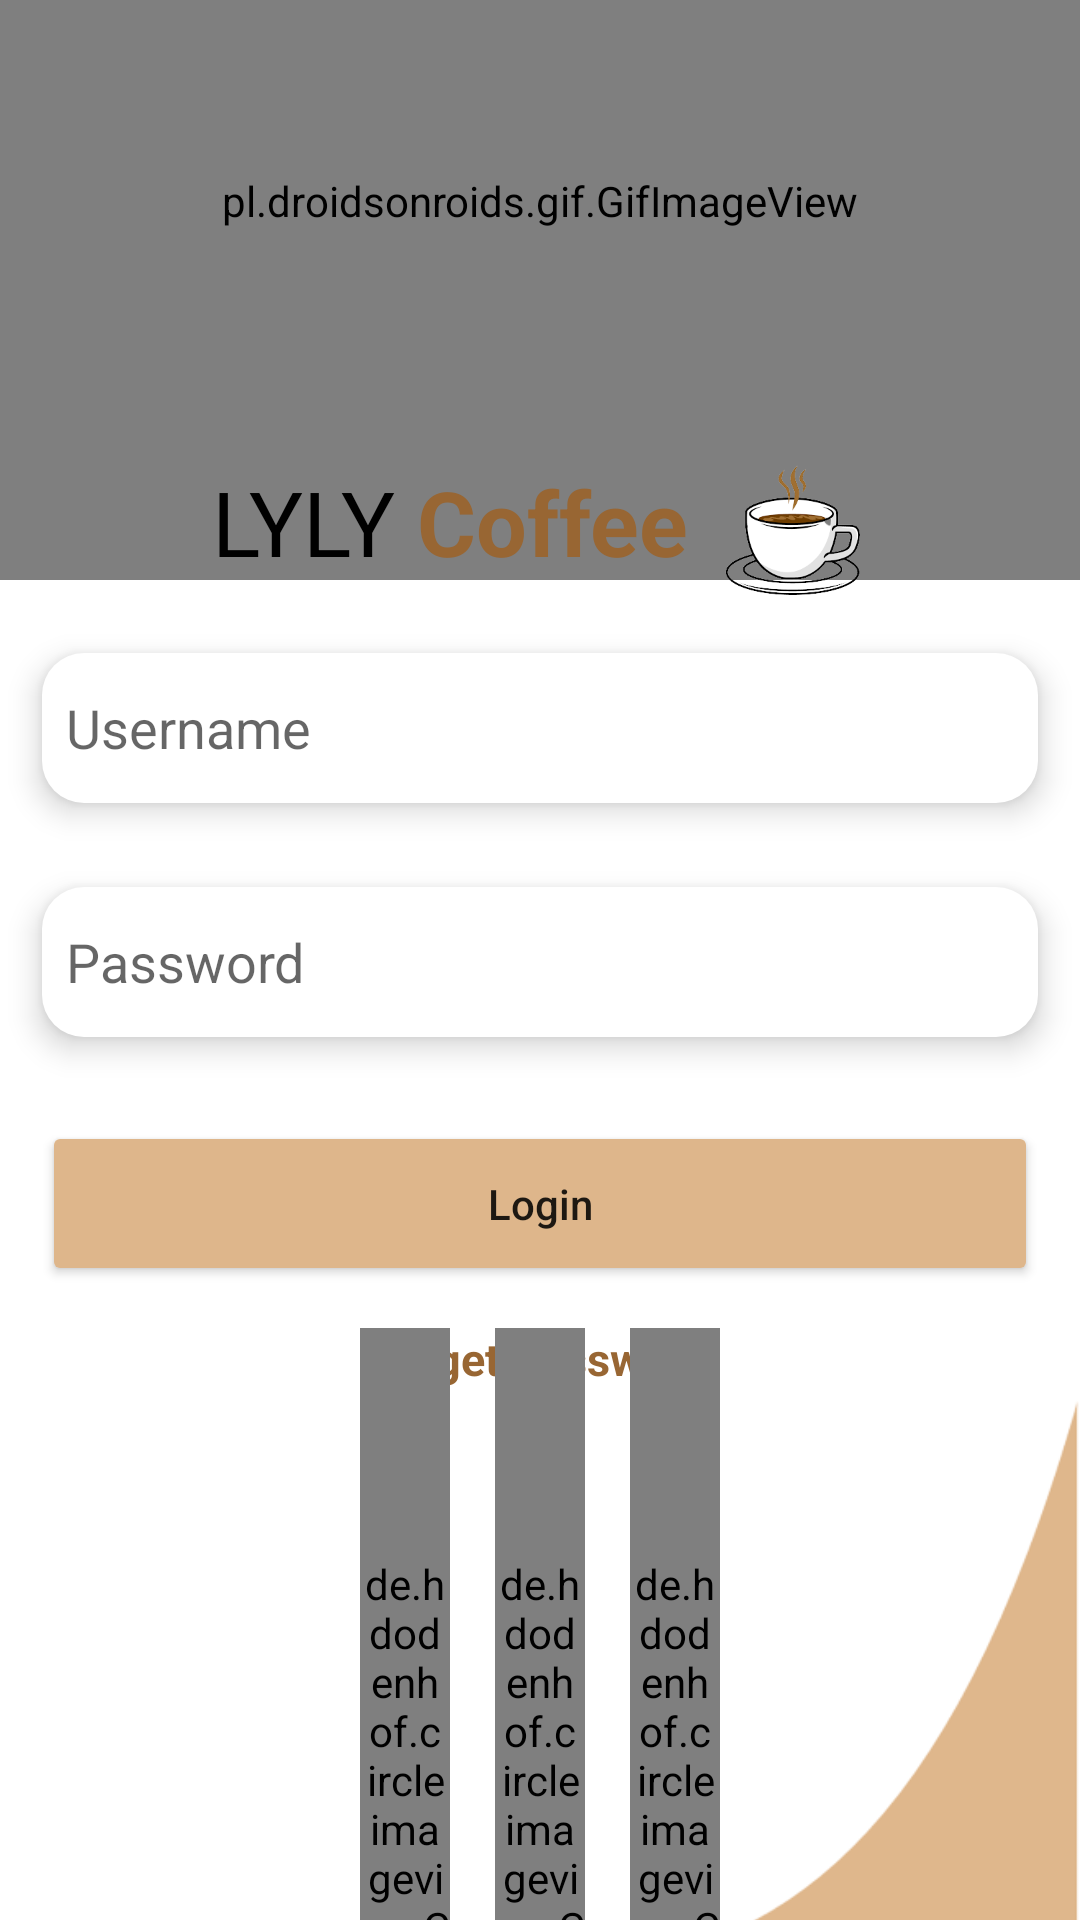

Layout XML and referenced resources for this Android screen:
<!-- AndroidManifest.xml: application theme Theme.Assingment_Coffee -->
<!-- res/layout/activity_main.xml -->
<?xml version="1.0" encoding="utf-8"?>
<LinearLayout xmlns:android="http://schemas.android.com/apk/res/android"
    xmlns:app="http://schemas.android.com/apk/res-auto"
    xmlns:tools="http://schemas.android.com/tools"
    android:layout_width="match_parent"
    android:layout_height="match_parent"
    tools:context=".MainActivity"
    android:orientation="vertical">

    <pl.droidsonroids.gif.GifImageView
        android:layout_width="match_parent"
        android:layout_height="253dp"
        android:layout_marginTop="-60dp"
        android:src="@drawable/test"
        app:layout_constraintEnd_toEndOf="parent"
        app:layout_constraintStart_toStartOf="parent"
        app:layout_constraintTop_toTopOf="parent" />

    <LinearLayout
        android:layout_width="match_parent"
        android:layout_height="wrap_content"
        android:gravity="center_horizontal"
        android:layout_marginTop="-40dp"
        >
        <TextView
            android:layout_width="wrap_content"
            android:layout_height="wrap_content"
            android:text="LYLY"
            android:textSize="30dp"
            android:textColor="@color/black"

            />
        <TextView
            android:layout_width="wrap_content"
            android:layout_height="wrap_content"
            android:text=" Coffee"
            android:textSize="30dp"
            android:textColor="#986633"
            android:textStyle="bold"
            />
        <ImageView
            android:layout_width="50dp"
            android:layout_height="50dp"
            android:src="@drawable/coffee"
            android:layout_marginLeft="10dp"
            />
    </LinearLayout>

    <EditText
        android:layout_width="match_parent"
        android:layout_height="wrap_content"
        android:hint="Username"
        android:inputType="text"
        android:layout_margin="14dp"
        android:background="@drawable/edit"
        android:drawableStart="@drawable/username"
        android:drawablePadding="10dp"
        android:elevation="6dp"
        android:paddingStart="8dp"
        android:id="@+id/login_username"
        />
    <EditText
        android:layout_width="match_parent"
        android:layout_height="wrap_content"
        android:hint="Password"
        android:inputType="textPassword"
        android:layout_margin="14dp"
        android:background="@drawable/edit"
        android:drawableStart="@drawable/baseline_key_24"
        android:drawablePadding="10dp"
        android:elevation="6dp"
        android:paddingStart="8dp"
        android:id="@+id/login_password"
        />
    <Button
        android:layout_width="match_parent"
        android:layout_height="wrap_content"
        android:layout_margin="14dp"
        android:elevation="10dp"
        android:textAllCaps="false"
        android:text="Login"
        app:shapeAppearanceOverlay="@style/Button_Login"
        android:backgroundTint="#DEB68B"
        android:height="55dp"
        android:id="@+id/login_button"
        />
    <RelativeLayout
        android:layout_width="match_parent"
        android:layout_height="wrap_content"
        >







        <ImageView
            android:id="@+id/myImageView"
            android:layout_width="wrap_content"
            android:layout_height="wrap_content"
            android:src="@drawable/foot"
            android:layout_marginBottom="-55dp"
            />

        <LinearLayout
            android:layout_width="match_parent"
            android:layout_height="wrap_content"
            android:gravity="center_horizontal"
            >
        <TextView
            android:layout_width="wrap_content"
            android:layout_height="wrap_content"
            android:text="Forget Password"
            android:textSize="15sp"
            android:textColor="#986633"
            android:textStyle="bold"
            android:id="@+id/forgetpass"

            />
        </LinearLayout>
        <LinearLayout
            android:layout_width="match_parent"
            android:layout_height="wrap_content"
            android:gravity="center_horizontal"
            >

            <de.hdodenhof.circleimageview.CircleImageView
                android:layout_width="30dp"
                android:layout_height="350dp"
                android:src="@drawable/apple"
                android:id="@+id/btnAppleID"
                />
            <de.hdodenhof.circleimageview.CircleImageView
                android:layout_width="30dp"
                android:layout_height="350dp"
                android:layout_marginLeft="15dp"
                android:src="@drawable/facebook"
                android:id="@+id/btnFaceBook"/>
            <de.hdodenhof.circleimageview.CircleImageView
                android:layout_width="30dp"
                android:layout_height="350dp"
                android:layout_marginLeft="15dp"
                android:src="@drawable/google"
                android:id="@+id/btnGoogle"/>

        </LinearLayout>
    </RelativeLayout>
</LinearLayout>
<!-- resources referenced by this layout -->
<resources>
  <color name="black">#FF000000</color>
  <!-- drawable apple: png bitmap (drawable, 4674 bytes) -->
  <!-- drawable coffee: gif bitmap (drawable, 17424 bytes) -->
  <!-- drawable edit (drawable) -->
  <?xml version="1.0" encoding="utf-8"?>
  
  <shape android:shape="rectangle" xmlns:android="http://schemas.android.com/apk/res/android">
      <corners android:radius="14dp"/>
      <solid android:color="@android:color/white"/>
      <size android:height="50dp"/>
  
  </shape>
  <!-- drawable foot: png bitmap (drawable, 15464 bytes) -->
  <!-- drawable google: png bitmap (drawable, 15620 bytes) -->
  <!-- drawable test: gif bitmap (drawable, 7680 bytes) -->
  <style name="Button_Login">
          <item name="cornerSize">14dp</item>
          <item name="elevation">6dp</item>
      </style>
  <style name="Theme.Assingment_Coffee" parent="Theme.MaterialComponents.DayNight.NoActionBar">
          
          <item name="colorPrimary">@color/purple_500</item>
          <item name="colorPrimaryVariant">@color/purple_700</item>
          <item name="colorOnPrimary">@color/white</item>
          
          <item name="colorSecondary">@color/teal_200</item>
          <item name="colorSecondaryVariant">@color/teal_700</item>
          <item name="colorOnSecondary">@color/black</item>
          
          <item name="android:statusBarColor">#DEB68B</item>
          
      </style>
  <color name="purple_500">#FF6200EE</color>
  <color name="purple_700">#FF3700B3</color>
  <color name="white">#FFFFFFFF</color>
  <color name="teal_200">#FF03DAC5</color>
  <color name="teal_700">#FF018786</color>
</resources>
